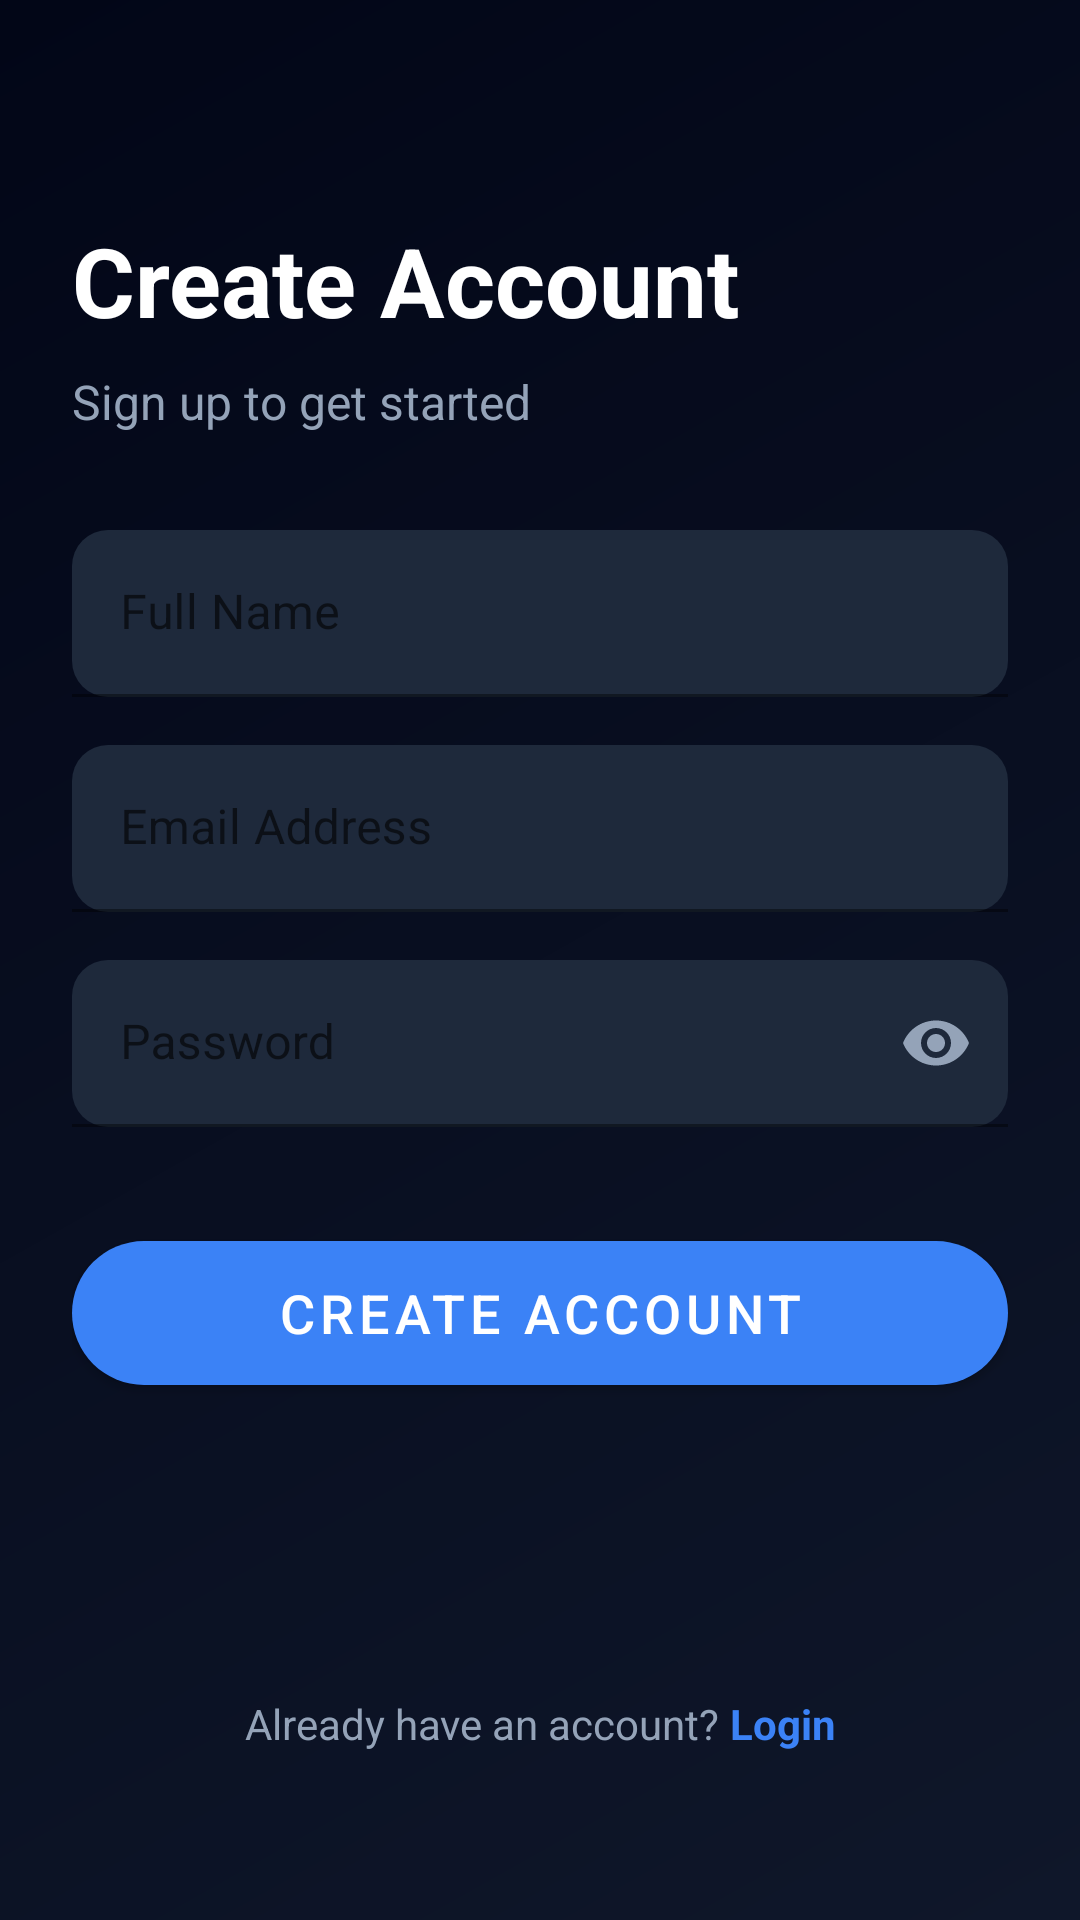

This screen was rendered from an Android layout file. Write that file and the resources it references.
<!-- AndroidManifest.xml: application theme Theme.SaftyApp -->
<!-- res/layout/activity_register.xml -->
<?xml version="1.0" encoding="utf-8"?>
<androidx.constraintlayout.widget.ConstraintLayout xmlns:android="http://schemas.android.com/apk/res/android"
    xmlns:app="http://schemas.android.com/apk/res-auto"
    android:layout_width="match_parent"
    android:layout_height="match_parent"
    android:background="@drawable/main_bg_gradient"
    android:padding="24dp">

    <TextView
        android:id="@+id/tvRegisterTitle"
        android:layout_width="wrap_content"
        android:layout_height="wrap_content"
        android:layout_marginTop="48dp"
        android:text="Create Account"
        android:textColor="@color/white"
        android:textSize="32sp"
        android:textStyle="bold"
        app:layout_constraintStart_toStartOf="parent"
        app:layout_constraintTop_toTopOf="parent" />

    <TextView
        android:id="@+id/tvRegisterSubtitle"
        android:layout_width="wrap_content"
        android:layout_height="wrap_content"
        android:layout_marginTop="8dp"
        android:text="Sign up to get started"
        android:textColor="@color/text_secondary"
        android:textSize="16sp"
        app:layout_constraintStart_toStartOf="parent"
        app:layout_constraintTop_toBottomOf="@id/tvRegisterTitle" />

    <com.google.android.material.textfield.TextInputLayout
        android:id="@+id/tilName"
        android:layout_width="match_parent"
        android:layout_height="wrap_content"
        android:layout_marginTop="32dp"
        android:hint="Full Name"
        app:hintTextColor="@color/text_secondary"
        app:boxStrokeColor="@color/accent_blue"
        app:boxBackgroundColor="@color/card_bg"
        app:boxCornerRadiusTopStart="12dp"
        app:boxCornerRadiusTopEnd="12dp"
        app:boxCornerRadiusBottomStart="12dp"
        app:boxCornerRadiusBottomEnd="12dp"
        app:layout_constraintTop_toBottomOf="@id/tvRegisterSubtitle">

        <com.google.android.material.textfield.TextInputEditText
            android:id="@+id/etName"
            android:layout_width="match_parent"
            android:layout_height="wrap_content"
            android:inputType="textPersonName"
            android:textColor="@color/white" />
    </com.google.android.material.textfield.TextInputLayout>

    <com.google.android.material.textfield.TextInputLayout
        android:id="@+id/tilEmailReg"
        android:layout_width="match_parent"
        android:layout_height="wrap_content"
        android:layout_marginTop="16dp"
        android:hint="Email Address"
        app:hintTextColor="@color/text_secondary"
        app:boxStrokeColor="@color/accent_blue"
        app:boxBackgroundColor="@color/card_bg"
        app:boxCornerRadiusTopStart="12dp"
        app:boxCornerRadiusTopEnd="12dp"
        app:boxCornerRadiusBottomStart="12dp"
        app:boxCornerRadiusBottomEnd="12dp"
        app:layout_constraintTop_toBottomOf="@id/tilName">

        <com.google.android.material.textfield.TextInputEditText
            android:id="@+id/etEmailReg"
            android:layout_width="match_parent"
            android:layout_height="wrap_content"
            android:inputType="textEmailAddress"
            android:textColor="@color/white" />
    </com.google.android.material.textfield.TextInputLayout>

    <com.google.android.material.textfield.TextInputLayout
        android:id="@+id/tilPasswordReg"
        android:layout_width="match_parent"
        android:layout_height="wrap_content"
        android:layout_marginTop="16dp"
        android:hint="Password"
        app:passwordToggleEnabled="true"
        app:passwordToggleTint="@color/text_secondary"
        app:hintTextColor="@color/text_secondary"
        app:boxStrokeColor="@color/accent_blue"
        app:boxBackgroundColor="@color/card_bg"
        app:boxCornerRadiusTopStart="12dp"
        app:boxCornerRadiusTopEnd="12dp"
        app:boxCornerRadiusBottomStart="12dp"
        app:boxCornerRadiusBottomEnd="12dp"
        app:layout_constraintTop_toBottomOf="@id/tilEmailReg">

        <com.google.android.material.textfield.TextInputEditText
            android:id="@+id/etPasswordReg"
            android:layout_width="match_parent"
            android:layout_height="wrap_content"
            android:inputType="textPassword"
            android:textColor="@color/white" />
    </com.google.android.material.textfield.TextInputLayout>

    <com.google.android.material.button.MaterialButton
        android:id="@+id/btnRegister"
        android:layout_width="match_parent"
        android:layout_height="60dp"
        android:layout_marginTop="32dp"
        android:text="Create Account"
        android:textSize="18sp"
        app:backgroundTint="@color/accent_blue"
        app:cornerRadius="30dp"
        app:layout_constraintTop_toBottomOf="@id/tilPasswordReg" />

    <LinearLayout
        android:layout_width="wrap_content"
        android:layout_height="wrap_content"
        android:layout_marginBottom="32dp"
        android:orientation="horizontal"
        app:layout_constraintBottom_toBottomOf="parent"
        app:layout_constraintEnd_toEndOf="parent"
        app:layout_constraintStart_toStartOf="parent">

        <TextView
            android:layout_width="wrap_content"
            android:layout_height="wrap_content"
            android:text="Already have an account? "
            android:textColor="@color/text_secondary" />

        <TextView
            android:id="@+id/tvLogin"
            android:layout_width="wrap_content"
            android:layout_height="wrap_content"
            android:text="Login"
            android:textColor="@color/accent_blue"
            android:textStyle="bold" />
    </LinearLayout>

</androidx.constraintlayout.widget.ConstraintLayout>
<!-- resources referenced by this layout -->
<resources>
  <color name="accent_blue">#3B82F6</color>
  <color name="card_bg">#1E293B</color>
  <color name="text_secondary">#94A3B8</color>
  <color name="white">#FFFFFFFF</color>
  <!-- drawable main_bg_gradient (drawable) -->
  <?xml version="1.0" encoding="utf-8"?>
  <shape xmlns:android="http://schemas.android.com/apk/res/android">
      <gradient
          android:angle="135"
          android:endColor="@color/midnight_dark"
          android:startColor="@color/midnight_blue"
          android:type="linear" />
  </shape>
  <style name="Theme.SaftyApp" parent="Theme.MaterialComponents.DayNight.NoActionBar">
          <item name="colorPrimary">@color/panic_red</item>
          <item name="android:statusBarColor">@color/midnight_blue</item>
          <item name="android:navigationBarColor">@color/midnight_dark</item>
      </style>
  <color name="midnight_dark">#020617</color>
  <color name="midnight_blue">#0F172A</color>
  <color name="panic_red">#EF4444</color>
</resources>
